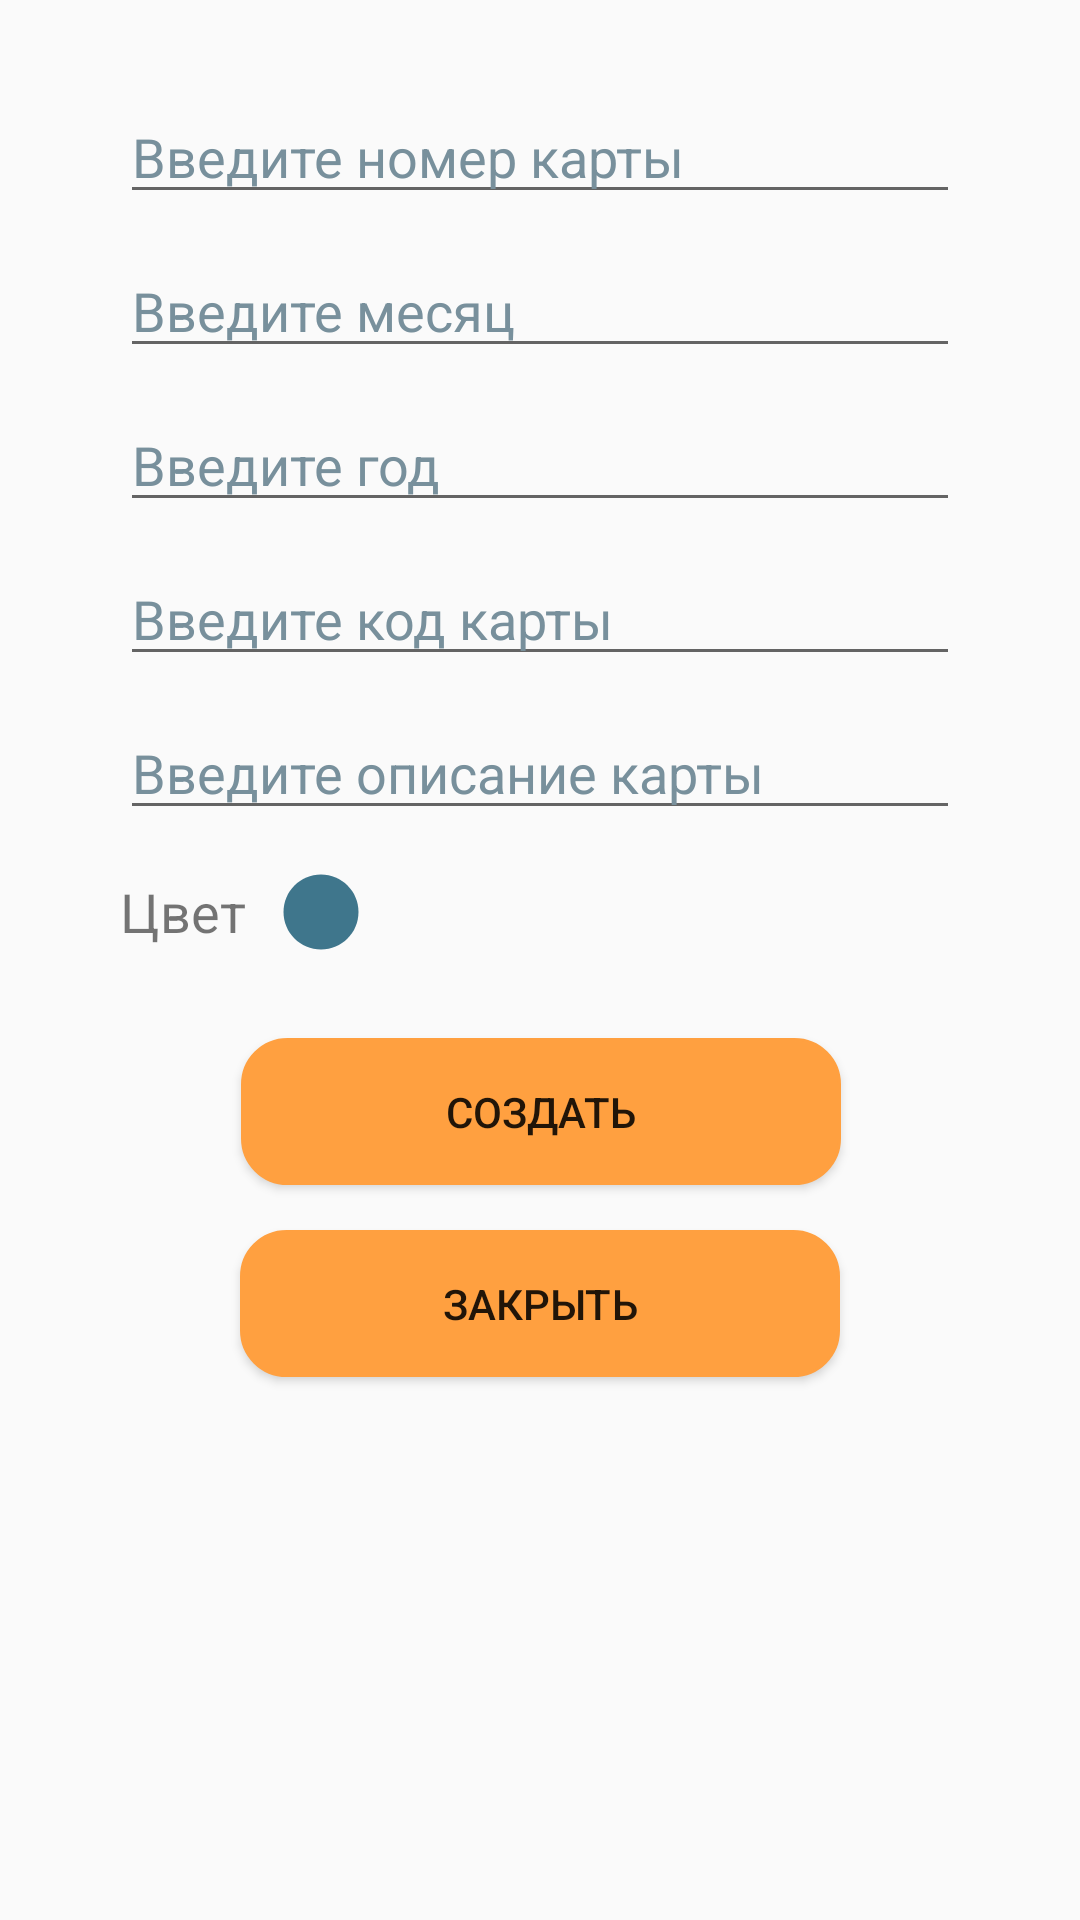

The Android layout XML behind this screen, and the referenced resources:
<!-- AndroidManifest.xml: application theme Theme.MyCard -->
<!-- res/layout/fragment_card_add_form.xml -->
<?xml version="1.0" encoding="utf-8"?>
<ScrollView xmlns:android="http://schemas.android.com/apk/res/android"
    xmlns:app="http://schemas.android.com/apk/res-auto"
    xmlns:tools="http://schemas.android.com/tools"
    android:layout_width="match_parent"
    android:layout_height="match_parent"
    tools:context=".MainActivity">
<FrameLayout
    android:layout_width="match_parent"
    android:layout_height="wrap_content"
    tools:context=".Fragments.CardAddForm">

    <androidx.constraintlayout.widget.ConstraintLayout
        android:layout_width="match_parent"
        android:layout_height="match_parent">

        <EditText
            android:id="@+id/card_num"
            android:layout_width="0dp"
            android:layout_height="wrap_content"
            android:layout_marginStart="40dp"
            android:layout_marginTop="30dp"
            android:layout_marginEnd="40dp"
            android:hint="@string/txt_cardNum"
            android:inputType="number"
            android:maxWidth="380dp"
            android:maxLength="19"
            android:textColorHint="#78909C"
            android:textSize="18sp"
            android:visibility="visible"
            app:layout_constraintEnd_toEndOf="parent"
            app:layout_constraintHorizontal_bias="0.019"
            app:layout_constraintStart_toStartOf="parent"
            app:layout_constraintTop_toTopOf="parent" />

        <EditText
            android:id="@+id/card_month"
            android:layout_width="0dp"
            android:layout_height="wrap_content"
            android:layout_marginStart="40dp"
            android:layout_marginTop="10dp"
            android:layout_marginEnd="40dp"
            android:hint="@string/txt_cardMonth"
            android:inputType="number"
            android:maxWidth="380dp"
            android:maxLength="2"
            android:textColorHint="#78909C"
            android:textSize="18sp"
            app:layout_constraintEnd_toEndOf="parent"
            app:layout_constraintHorizontal_bias="0.019"
            app:layout_constraintStart_toStartOf="parent"
            app:layout_constraintTop_toBottomOf="@+id/card_num" />

        <EditText
            android:id="@+id/card_year"
            android:layout_width="0dp"
            android:layout_height="wrap_content"
            android:layout_marginStart="40dp"
            android:layout_marginTop="10dp"
            android:layout_marginEnd="40dp"
            android:hint="@string/txt_cardYear"
            android:inputType="number"
            android:maxWidth="380dp"
            android:maxLength="2"
            android:textColorHint="#78909C"
            android:textSize="18sp"
            app:layout_constraintEnd_toEndOf="parent"
            app:layout_constraintHorizontal_bias="0.019"
            app:layout_constraintStart_toStartOf="parent"
            app:layout_constraintTop_toBottomOf="@+id/card_month" />

        <EditText
            android:id="@+id/card_cvv"
            android:layout_width="0dp"
            android:layout_height="wrap_content"
            android:layout_marginStart="40dp"
            android:layout_marginTop="10dp"
            android:layout_marginEnd="40dp"
            android:hint="@string/txt_cardCVV"
            android:inputType="number"
            android:maxWidth="380dp"
            android:maxLength="3"
            android:textColorHint="#78909C"
            android:textSize="18sp"
            app:layout_constraintEnd_toEndOf="parent"
            app:layout_constraintHorizontal_bias="0.019"
            app:layout_constraintStart_toStartOf="parent"
            app:layout_constraintTop_toBottomOf="@+id/card_year" />

        <EditText
            android:id="@+id/card_description"
            android:layout_width="0dp"
            android:layout_height="wrap_content"
            android:layout_marginStart="40dp"
            android:layout_marginTop="10dp"
            android:layout_marginEnd="40dp"
            android:hint="@string/txt_cardDescription"
            android:maxWidth="380dp"
            android:maxLength="20"
            android:textColorHint="#78909C"
            android:textSize="18sp"
            app:layout_constraintEnd_toEndOf="parent"
            app:layout_constraintHorizontal_bias="0.019"
            app:layout_constraintStart_toStartOf="parent"
            app:layout_constraintTop_toBottomOf="@+id/card_cvv" />


        <Button
            android:id="@+id/card_button"
            android:layout_width="200dp"
            android:layout_height="wrap_content"
            android:layout_marginStart="40dp"
            android:layout_marginTop="30dp"
            android:layout_marginEnd="40dp"
            android:background="@drawable/bbkg"
            android:maxWidth="70dp"
            android:text="@string/txt_cardCreate"
            app:layout_constraintEnd_toEndOf="parent"
            app:layout_constraintHorizontal_bias="0.503"
            app:layout_constraintStart_toStartOf="parent"
            app:layout_constraintTop_toBottomOf="@+id/cardColorTXT" />

        <Button
            android:id="@+id/back_button"
            android:layout_width="200dp"
            android:layout_height="wrap_content"
            android:layout_marginStart="40dp"
            android:layout_marginTop="15dp"
            android:layout_marginEnd="40dp"
            android:layout_marginBottom="20dp"
            android:background="@drawable/bbkg"
            android:text="@string/txt_btnBack"
            app:layout_constraintBottom_toBottomOf="parent"
            app:layout_constraintEnd_toEndOf="parent"
            app:layout_constraintStart_toStartOf="parent"
            app:layout_constraintTop_toBottomOf="@+id/card_button" />

        <TextView
            android:id="@+id/cardColorTXT"
            android:layout_width="wrap_content"
            android:layout_height="wrap_content"
            android:layout_marginStart="40dp"
            android:layout_marginTop="15dp"
            android:text="@string/color"
            android:textSize="18sp"
            app:layout_constraintStart_toStartOf="parent"
            app:layout_constraintTop_toBottomOf="@+id/card_description" />

        <ImageView
            android:id="@+id/ColorCircle"
            android:layout_width="30dp"
            android:layout_height="30dp"
            android:layout_marginStart="10dp"
            app:layout_constraintBottom_toBottomOf="@+id/cardColorTXT"
            app:layout_constraintStart_toEndOf="@+id/cardColorTXT"
            app:layout_constraintTop_toTopOf="@+id/cardColorTXT"
            app:srcCompat="@drawable/card_color" />

    </androidx.constraintlayout.widget.ConstraintLayout>
</FrameLayout>
</ScrollView>
<!-- resources referenced by this layout -->
<resources>
  <!-- drawable bbkg (drawable) -->
  <?xml version="1.0" encoding="utf-8"?>
  <selector xmlns:android="http://schemas.android.com/apk/res/android">
      <item android:state_pressed="true"
          android:drawable="@drawable/pressed"/>
      <item  android:state_focused="false"
          android:drawable="@drawable/normal" />
  </selector>
  <!-- drawable card_color (drawable) -->
  <vector android:height="24dp"
      android:viewportHeight="24" android:viewportWidth="24"
      android:width="24dp" xmlns:android="http://schemas.android.com/apk/res/android">
      <path android:fillColor="@color/card_color" android:pathData="M12,2C6.47,2 2,6.47 2,12s4.47,10 10,10 10,-4.47 10,-10S17.53,2 12,2z"/>
  </vector>
  <string name="color">Цвет</string>
  <string name="txt_btnBack">Закрыть</string>
  <string name="txt_cardCVV">Введите код карты</string>
  <string name="txt_cardCreate">Создать</string>
  <string name="txt_cardDescription">Введите описание карты</string>
  <string name="txt_cardMonth">Введите месяц</string>
  <string name="txt_cardNum">Введите номер карты</string>
  <string name="txt_cardYear">Введите год</string>
  <style name="Theme.MyCard" parent="Theme.AppCompat.Light">
              <item name="colorAccent">@color/darkyellow</item>
              <item name="colorPrimary">@color/white</item>
              <item name="colorPrimaryDark">@color/white</item>
              <item name="android:windowLightStatusBar">true</item>
              <item name="android:textColorPrimary">@color/black</item>
              <item name="android:fontFamily">@font/open_sans</item>
      </style>
  <!-- drawable pressed (drawable) -->
  <?xml version="1.0" encoding="utf-8"?>
  <shape xmlns:android="http://schemas.android.com/apk/res/android"
      android:shape="rectangle"
      android:theme="@style/Theme.MyCard.Buttons">
      <solid android:color="@color/yellow"/>
      <stroke android:width="1dp"
          android:color="@color/darkyellow" />
      <padding android:left="15dp"
          android:top="15dp"
          android:right="15dp"
          android:bottom="15dp"/>
      <corners android:bottomRightRadius="15dp"
          android:bottomLeftRadius="15dp"
          android:topLeftRadius="15dp"
          android:topRightRadius="15dp"/>
  </shape>
  <!-- drawable normal (drawable) -->
  <?xml version="1.0" encoding="utf-8"?>
  <shape xmlns:android="http://schemas.android.com/apk/res/android"
      android:shape="rectangle">
      <solid android:color="@color/yellow"/>
      <stroke android:width="1dp"
          android:color="@color/yellow" />
      <padding android:left="15dp"
          android:top="15dp"
          android:right="15dp"
          android:bottom="15dp"/>
      <corners android:bottomRightRadius="15dp"
          android:bottomLeftRadius="15dp"
          android:topLeftRadius="15dp"
          android:topRightRadius="15dp"/>
  </shape>
  <color name="card_color">#3F768C</color>
  <color name="darkyellow">#FF8F1E</color>
  <color name="white">#FFFFFFFF</color>
  <color name="black">#FF000000</color>
  <color name="yellow">#FFA040</color>
</resources>
